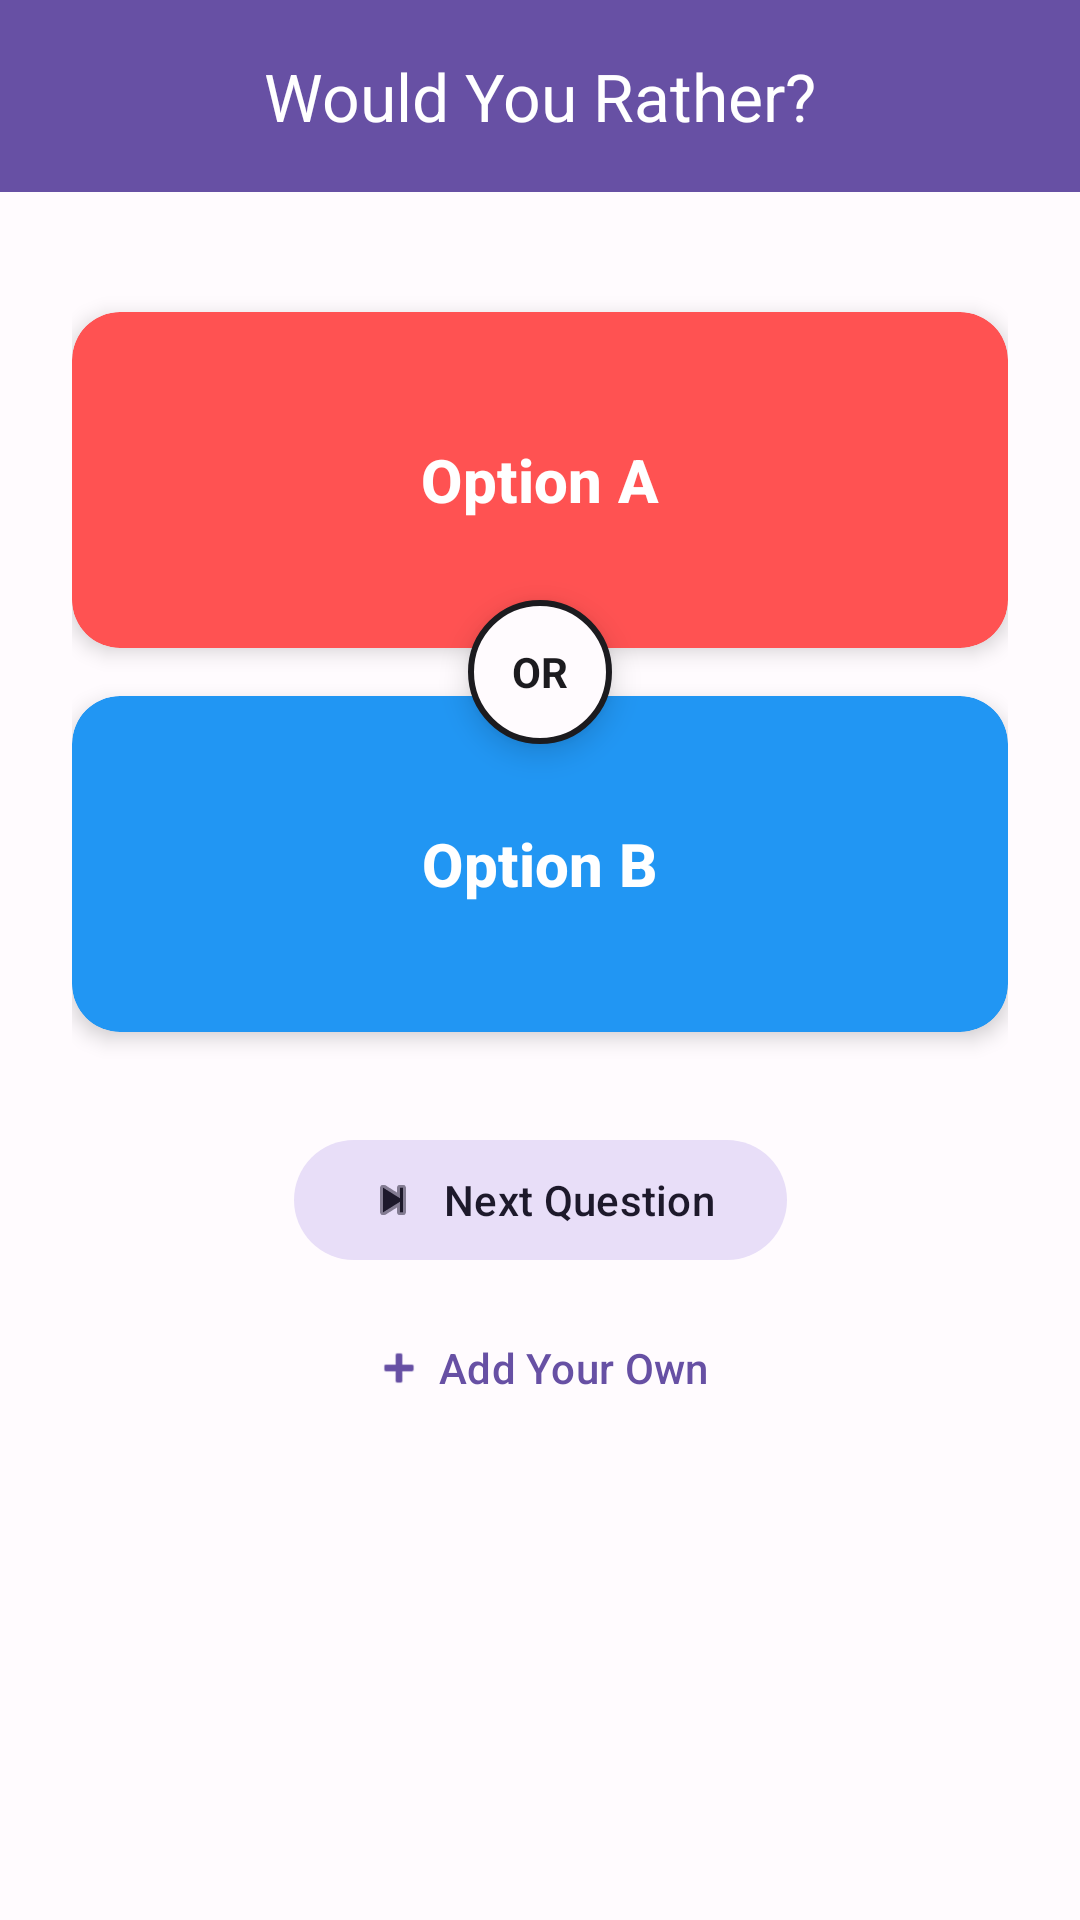

This screen was rendered from an Android layout file. Write that file and the resources it references.
<!-- AndroidManifest.xml: application theme Theme.WouldYouRather -->
<!-- res/layout/activity_main.xml -->
<?xml version="1.0" encoding="utf-8"?>
<androidx.constraintlayout.widget.ConstraintLayout xmlns:android="http://schemas.android.com/apk/res/android"
    xmlns:app="http://schemas.android.com/apk/res-auto"
    xmlns:tools="http://schemas.android.com/tools"
    android:layout_width="match_parent"
    android:layout_height="match_parent"
    android:background="@color/background">

    <com.google.android.material.appbar.AppBarLayout
        android:id="@+id/appBarLayout"
        android:layout_width="match_parent"
        android:layout_height="wrap_content"
        app:layout_constraintTop_toTopOf="parent">

        <com.google.android.material.appbar.MaterialToolbar
            android:id="@+id/toolbar"
            android:layout_width="match_parent"
            android:layout_height="?attr/actionBarSize"
            android:background="@color/primary"
            app:title="Would You Rather?"
            app:titleCentered="true"
            app:titleTextColor="@color/on_primary" />
    </com.google.android.material.appbar.AppBarLayout>

    <androidx.core.widget.NestedScrollView
        android:layout_width="match_parent"
        android:layout_height="0dp"
        android:fillViewport="true"
        app:layout_constraintBottom_toBottomOf="parent"
        app:layout_constraintTop_toBottomOf="@id/appBarLayout">

        <androidx.constraintlayout.widget.ConstraintLayout
            android:layout_width="match_parent"
            android:layout_height="wrap_content"
            android:padding="24dp">

            <com.google.android.material.card.MaterialCardView
                android:id="@+id/cardOptionA"
                android:layout_width="match_parent"
                android:layout_height="wrap_content"
                android:layout_marginTop="16dp"
                app:cardBackgroundColor="@color/option_a"
                app:cardCornerRadius="16dp"
                app:cardElevation="4dp"
                app:layout_constraintTop_toTopOf="parent"
                app:strokeWidth="0dp">

                <LinearLayout
                    android:layout_width="match_parent"
                    android:layout_height="wrap_content"
                    android:gravity="center"
                    android:orientation="vertical"
                    android:padding="32dp">

                    <Button
                        android:id="@+id/buttonOptionA"
                        style="@style/Widget.Material3.Button.TextButton"
                        android:layout_width="match_parent"
                        android:layout_height="wrap_content"
                        android:text="Option A"
                        android:textAllCaps="false"
                        android:textColor="@color/white"
                        android:textSize="20sp"
                        android:textStyle="bold" />

                    <TextView
                        android:id="@+id/textViewResultA"
                        android:layout_width="wrap_content"
                        android:layout_height="wrap_content"
                        android:layout_marginTop="8dp"
                        android:text="0%"
                        android:textColor="@color/white"
                        android:textSize="24sp"
                        android:textStyle="bold"
                        android:visibility="gone" />
                </LinearLayout>
            </com.google.android.material.card.MaterialCardView>

            <TextView
                android:id="@+id/textViewOr"
                android:layout_width="48dp"
                android:layout_height="48dp"
                android:layout_marginTop="-12dp"
                android:layout_marginBottom="-12dp"
                android:background="@drawable/circle_background"
                android:elevation="6dp"
                android:gravity="center"
                android:text="OR"
                android:textColor="@color/on_surface"
                android:textStyle="bold"
                app:layout_constraintBottom_toTopOf="@+id/cardOptionB"
                app:layout_constraintEnd_toEndOf="parent"
                app:layout_constraintStart_toStartOf="parent"
                app:layout_constraintTop_toBottomOf="@+id/cardOptionA" />

            <com.google.android.material.card.MaterialCardView
                android:id="@+id/cardOptionB"
                android:layout_width="match_parent"
                android:layout_height="wrap_content"
                android:layout_marginTop="16dp"
                app:cardBackgroundColor="@color/option_b"
                app:cardCornerRadius="16dp"
                app:cardElevation="4dp"
                app:layout_constraintTop_toBottomOf="@+id/cardOptionA"
                app:strokeWidth="0dp">

                <LinearLayout
                    android:layout_width="match_parent"
                    android:layout_height="wrap_content"
                    android:gravity="center"
                    android:orientation="vertical"
                    android:padding="32dp">

                    <Button
                        android:id="@+id/buttonOptionB"
                        style="@style/Widget.Material3.Button.TextButton"
                        android:layout_width="match_parent"
                        android:layout_height="wrap_content"
                        android:text="Option B"
                        android:textAllCaps="false"
                        android:textColor="@color/white"
                        android:textSize="20sp"
                        android:textStyle="bold" />

                    <TextView
                        android:id="@+id/textViewResultB"
                        android:layout_width="wrap_content"
                        android:layout_height="wrap_content"
                        android:layout_marginTop="8dp"
                        android:text="0%"
                        android:textColor="@color/white"
                        android:textSize="24sp"
                        android:textStyle="bold"
                        android:visibility="gone" />
                </LinearLayout>
            </com.google.android.material.card.MaterialCardView>

            <com.google.android.material.button.MaterialButton
                android:id="@+id/buttonNext"
                style="@style/Widget.Material3.Button.TonalButton"
                android:layout_width="wrap_content"
                android:layout_height="wrap_content"
                android:layout_marginTop="32dp"
                android:text="Next Question"
                app:icon="@android:drawable/ic_media_next"
                app:layout_constraintEnd_toEndOf="parent"
                app:layout_constraintStart_toStartOf="parent"
                app:layout_constraintTop_toBottomOf="@+id/cardOptionB" />

            <com.google.android.material.button.MaterialButton
                android:id="@+id/buttonAddQuestion"
                style="@style/Widget.Material3.Button.TextButton"
                android:layout_width="wrap_content"
                android:layout_height="wrap_content"
                android:layout_marginTop="8dp"
                android:text="Add Your Own"
                app:icon="@android:drawable/ic_input_add"
                app:layout_constraintEnd_toEndOf="parent"
                app:layout_constraintStart_toStartOf="parent"
                app:layout_constraintTop_toBottomOf="@+id/buttonNext" />

        </androidx.constraintlayout.widget.ConstraintLayout>
    </androidx.core.widget.NestedScrollView>

    <ProgressBar
        android:id="@+id/progressBar"
        android:layout_width="wrap_content"
        android:layout_height="wrap_content"
        android:visibility="gone"
        app:layout_constraintBottom_toBottomOf="parent"
        app:layout_constraintEnd_toEndOf="parent"
        app:layout_constraintStart_toStartOf="parent"
        app:layout_constraintTop_toTopOf="parent" />

</androidx.constraintlayout.widget.ConstraintLayout>
<!-- resources referenced by this layout -->
<resources>
  <color name="background">#FFFBFE</color>
  <color name="on_primary">#FFFFFF</color>
  <color name="on_surface">#1C1B1F</color>
  <color name="option_a">#FF5252</color>
  <color name="option_b">#2196F3</color>
  <color name="primary">#6750A4</color>
  <color name="white">#FFFFFFFF</color>
  <!-- drawable circle_background (drawable) -->
  <?xml version="1.0" encoding="utf-8"?>
  <shape xmlns:android="http://schemas.android.com/apk/res/android"
      android:shape="oval">
      <solid android:color="@color/surface" />
      <stroke
          android:width="2dp"
          android:color="@color/on_surface" />
  </shape>
  <style name="Theme.WouldYouRather" parent="Theme.Material3.DayNight.NoActionBar">
          
          <item name="colorPrimary">@color/primary</item>
          <item name="colorOnPrimary">@color/on_primary</item>
          <item name="colorSecondary">@color/secondary</item>
          <item name="colorOnSecondary">@color/on_secondary</item>
          <item name="android:statusBarColor">@color/primary</item>
          <item name="android:windowBackground">@color/background</item>
  
          
          <item name="colorPrimaryVariant">@color/primary_variant</item>
          <item name="colorSecondaryVariant">@color/secondary_variant</item>
      </style>
  <color name="surface">#FFFBFE</color>
  <color name="secondary">#625B71</color>
  <color name="on_secondary">#FFFFFF</color>
  <color name="primary_variant">#3700B3</color>
  <color name="secondary_variant">#018786</color>
</resources>
